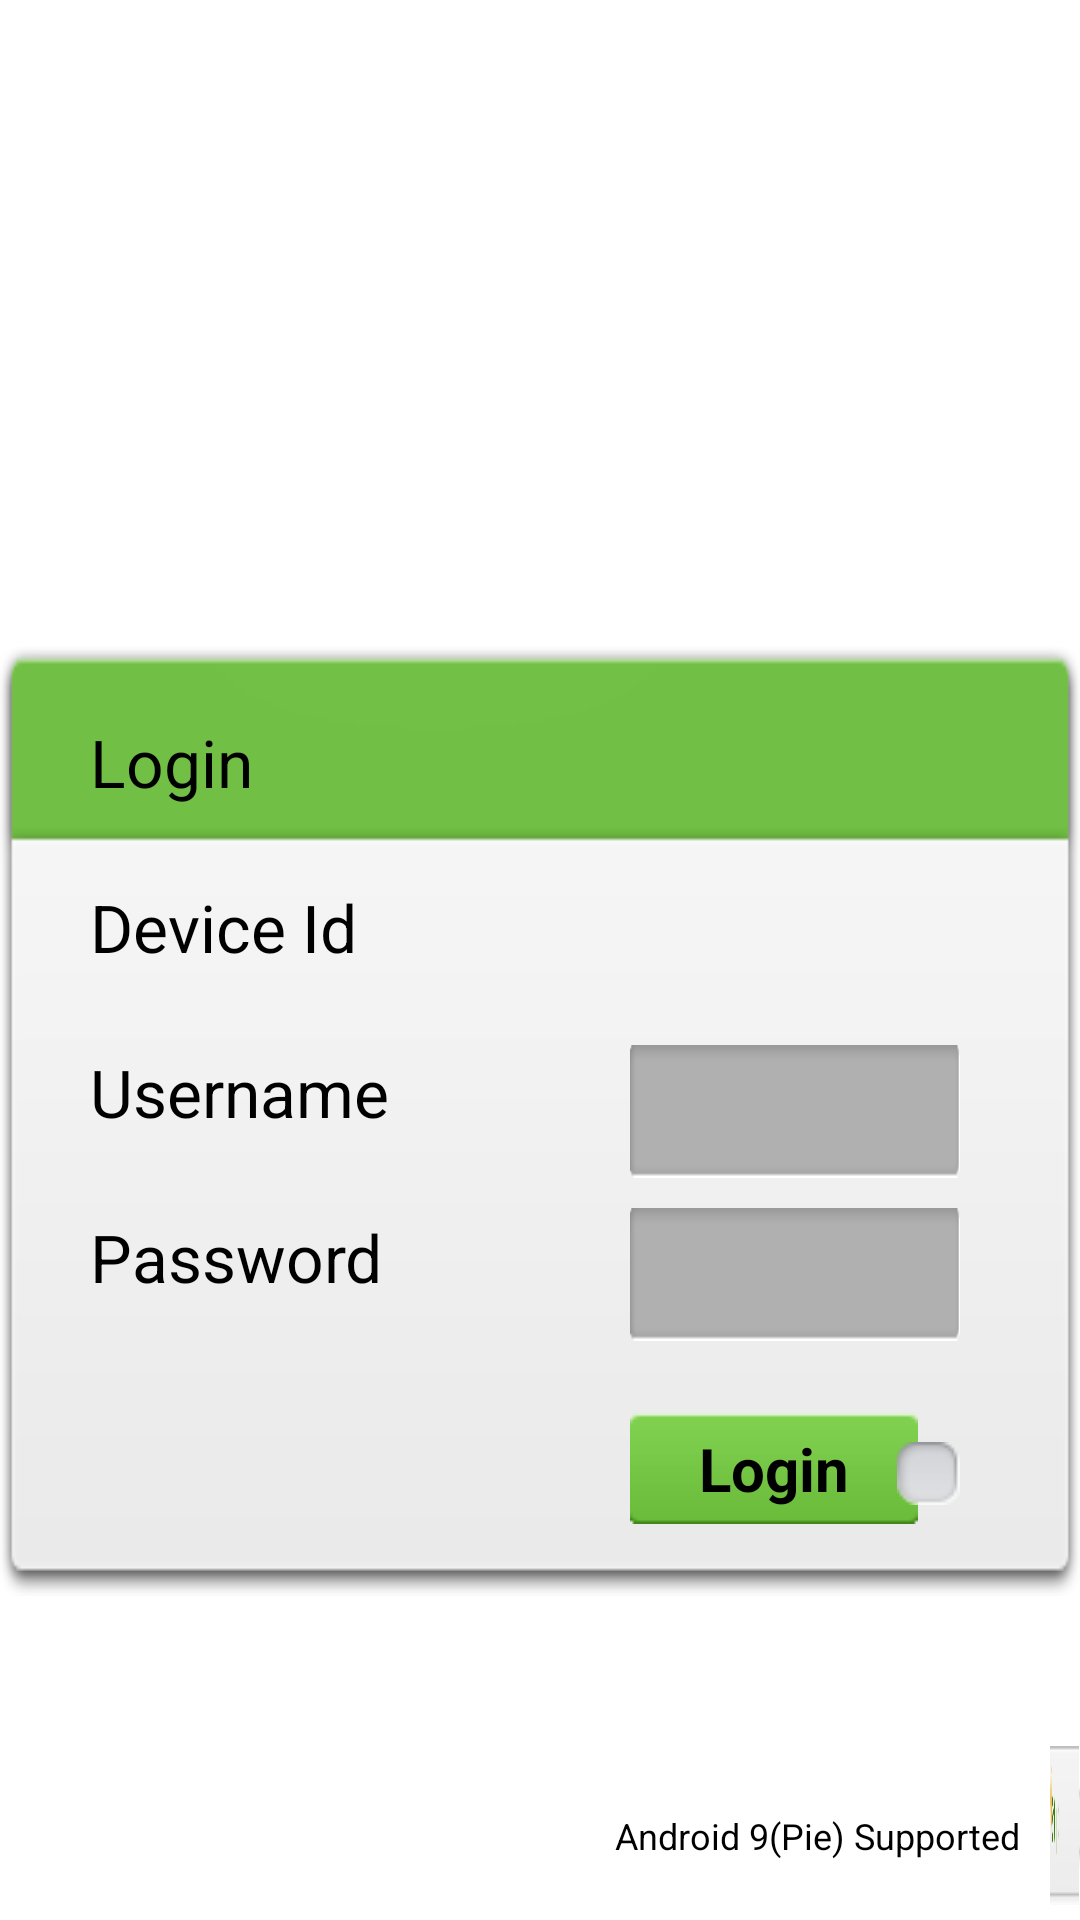

Layout XML and referenced resources for this Android screen:
<!-- AndroidManifest.xml: application theme android:Theme.NoTitleBar.Fullscreen -->
<!-- res/layout/loginscreen.xml -->
<?xml version="1.0" encoding="utf-8"?>
<RelativeLayout xmlns:android="http://schemas.android.com/apk/res/android"
    android:layout_width="fill_parent"
    android:layout_height="fill_parent"
    android:background="@color/white" >

    <RelativeLayout
        android:id="@+id/relLogo"
        android:layout_width="wrap_content"
        android:layout_height="wrap_content" >

        <ImageView
            android:id="@+id/imvlogo"
            android:layout_width="wrap_content"
            android:layout_height="wrap_content"
            android:layout_marginLeft="550dp"
            android:layout_marginTop="70dp"
            android:src="@drawable/logo" />
    </RelativeLayout>


    <RelativeLayout
        android:id="@+id/relLoginBox"
        android:layout_width="500dp"
        android:layout_height="320dp"
        android:layout_below="@+id/relLogo"
        android:layout_centerHorizontal="true"
        android:background="@drawable/table_background_login" >

        <TextView
            android:id="@+id/lblLoginLogingBoxTital"
            android:layout_width="150dp"
            android:layout_height="50dp"
            android:layout_alignParentLeft="true"
            android:layout_alignParentTop="true"
            android:layout_marginLeft="10dp"
            android:layout_marginTop="17dp"
            android:gravity="left|center_vertical"
            android:paddingLeft="20dp"
            android:text="@string/title_header_LogingBox_Eng"
            android:textColor="@color/black"
            android:textSize="22dp" />

        <RelativeLayout
            android:id="@+id/relLoginLables"
            android:layout_width="190dp"
            android:layout_height="wrap_content"
            android:layout_alignParentLeft="true"
            android:layout_below="@+id/lblLoginLogingBoxTital"
            android:layout_centerHorizontal="true"
            android:layout_marginLeft="20dp"
            android:paddingTop="10dp" >

            <TextView
                android:id="@+id/lblDeviceId"
                android:layout_width="180dp"
                android:layout_height="40dp"
                android:layout_alignParentLeft="true"
                android:gravity="left|center_vertical"
                android:paddingLeft="10dp"
                android:text="@string/title_DeviceID_Eng"
                android:textColor="@color/black"
                android:textSize="22sp" />

            <TextView
                android:id="@+id/lblLoginEnterUsername"
                android:layout_width="180dp"
                android:layout_height="40dp"
                android:layout_below="@+id/lblDeviceId"
                android:layout_marginTop="15dp"
                android:gravity="left|center_vertical"
                android:paddingLeft="10dp"
                android:text="@string/title_EnterUsername_Eng"
                android:textColor="@color/black"
                android:textSize="22dp" />

            <TextView
                android:id="@+id/lblLogibEnterPassword"
                android:layout_width="180dp"
                android:layout_height="40dp"
                android:layout_alignLeft="@+id/lblLoginEnterUsername"
                android:layout_below="@+id/lblLoginEnterUsername"
                android:layout_marginTop="15dp"
                android:gravity="left|center_vertical"
                android:paddingLeft="10dp"
                android:text="@string/title_EnterPassword_Eng"
                android:textColor="@color/black"
                android:textSize="22dp" />
        </RelativeLayout>

        <RelativeLayout
            android:id="@+id/relLoginTexts"
            android:layout_width="wrap_content"
            android:layout_height="wrap_content"
            android:layout_below="@+id/lblLoginLogingBoxTital"
            android:layout_marginRight="40dp"
            android:layout_toRightOf="@+id/relLoginLables"
            android:paddingTop="10dp" >

            <TextView
                android:id="@+id/lblSugDeviceId"
                android:layout_width="wrap_content"
                android:layout_height="wrap_content"
                android:layout_alignBaseline="@+id/lblDeviceId"
                android:layout_alignBottom="@+id/lblDeviceId"
                android:layout_toRightOf="@+id/lblDeviceId"
                android:ems="10"
                android:paddingBottom="10dp"
                android:paddingRight="10dp"
                android:paddingTop="10dp"                
                android:textColor="@color/black"
                android:textSize="22dp" />

            <EditText
                android:id="@+id/edtLoginUsername"
                android:layout_width="wrap_content"
                android:layout_height="wrap_content"
                android:layout_below="@+id/lblSugDeviceId"
                android:layout_marginTop="10dp"
                android:background="@drawable/textbox_login"
                android:ems="10"
                android:imeOptions="actionNext"
                android:maxLength="15"
                android:padding="10dp"
                android:singleLine="true"
                android:textColor="@color/blue" />

            <EditText
                android:id="@+id/edtLoginPassword"
                android:layout_width="wrap_content"
                android:layout_height="wrap_content"
                android:layout_below="@+id/edtLoginUsername"
                android:layout_marginTop="10dp"
                android:background="@drawable/textbox_login"
                android:imeOptions="actionDone"
                android:inputType="textPassword"
                android:maxLength="15"
                android:padding="10dp"
                android:singleLine="true"
                android:textColor="@color/blue" />
        </RelativeLayout>

        <Button
            android:id="@+id/btnLogin"
            android:layout_width="wrap_content"
            android:layout_height="wrap_content"
            android:layout_alignLeft="@+id/relLoginTexts"
            android:layout_alignParentBottom="true"
            android:layout_marginBottom="24dp"
            android:background="@drawable/button_login"
            android:text="@string/title_ButtonLogin_Eng"
            android:textSize="20dp"
            android:textStyle="bold" />

        <CheckBox
            android:id="@+id/logniLanguage"
            android:layout_width="wrap_content"
            android:layout_height="wrap_content"
            android:layout_alignBaseline="@+id/btnLogin"
            android:layout_alignBottom="@+id/btnLogin"
            android:layout_alignRight="@+id/relLoginTexts"
            android:button="@drawable/custome_checkbox_selector"
            android:textColor="@color/black" />

    </RelativeLayout>

    <RelativeLayout
        android:id="@+id/relBottomBar"
        android:layout_width="wrap_content"
        android:layout_height="wrap_content"
        android:layout_below="@+id/relLoginBox"
        android:layout_marginLeft="350dp"
        android:layout_marginTop="50dp"
        android:background="@drawable/banner_bottom" >

        <TextView
            android:id="@+id/lblLoginSafetyTips"
            android:layout_width="350dp"
            android:layout_height="wrap_content"
            android:layout_centerVertical="true"
            android:layout_marginLeft="180dp"
            android:layout_marginRight="20dp"
            android:ellipsize="marquee"
            android:marqueeRepeatLimit="marquee_forever"
            android:singleLine="true"
            android:textColor="@color/black"
            android:textSize="22dp" />

    </RelativeLayout>
    <TextView
        android:layout_width="wrap_content"
        android:layout_height="wrap_content"
        android:layout_alignParentRight="true"
        android:layout_alignParentBottom="true"
        android:textColor="@color/black"
        android:textSize="12sp"
        android:layout_margin="20dp"
        android:text="Android 9(Pie) Supported"/>
</RelativeLayout>
<!-- resources referenced by this layout -->
<resources>
  <color name="black">#000000</color>
  <color name="blue">#2d5780</color>
  <color name="white">#ffffff</color>
  <!-- drawable banner_bottom: png bitmap (drawable-mdpi, 6708 bytes) -->
  <!-- drawable button_login: png bitmap (drawable-mdpi, 1231 bytes) -->
  <!-- drawable custome_checkbox_selector (drawable) -->
  <?xml version="1.0" encoding="utf-8"?>
  <selector xmlns:android="http://schemas.android.com/apk/res/android" >
  	<item android:state_checked="true" android:drawable="@drawable/checkbox_marked" />
  	<item android:state_checked="false" android:drawable="@drawable/checkbox_empty" />
  </selector>
  <!-- drawable logo: png bitmap (drawable-mdpi, 30039 bytes) -->
  <!-- drawable table_background_login: png bitmap (drawable-mdpi, 3237 bytes) -->
  <!-- drawable textbox_login: png bitmap (drawable-mdpi, 1224 bytes) -->
  <string name="title_ButtonLogin_Eng">Login</string>
  <string name="title_DeviceID_Eng">Device Id</string>
  <string name="title_EnterPassword_Eng">Password </string>
  <string name="title_EnterUsername_Eng">Username </string>
  <string name="title_header_LogingBox_Eng">Login</string>
  <!-- drawable checkbox_marked: png bitmap (drawable-mdpi, 1915 bytes) -->
  <!-- drawable checkbox_empty: png bitmap (drawable-mdpi, 1542 bytes) -->
</resources>
